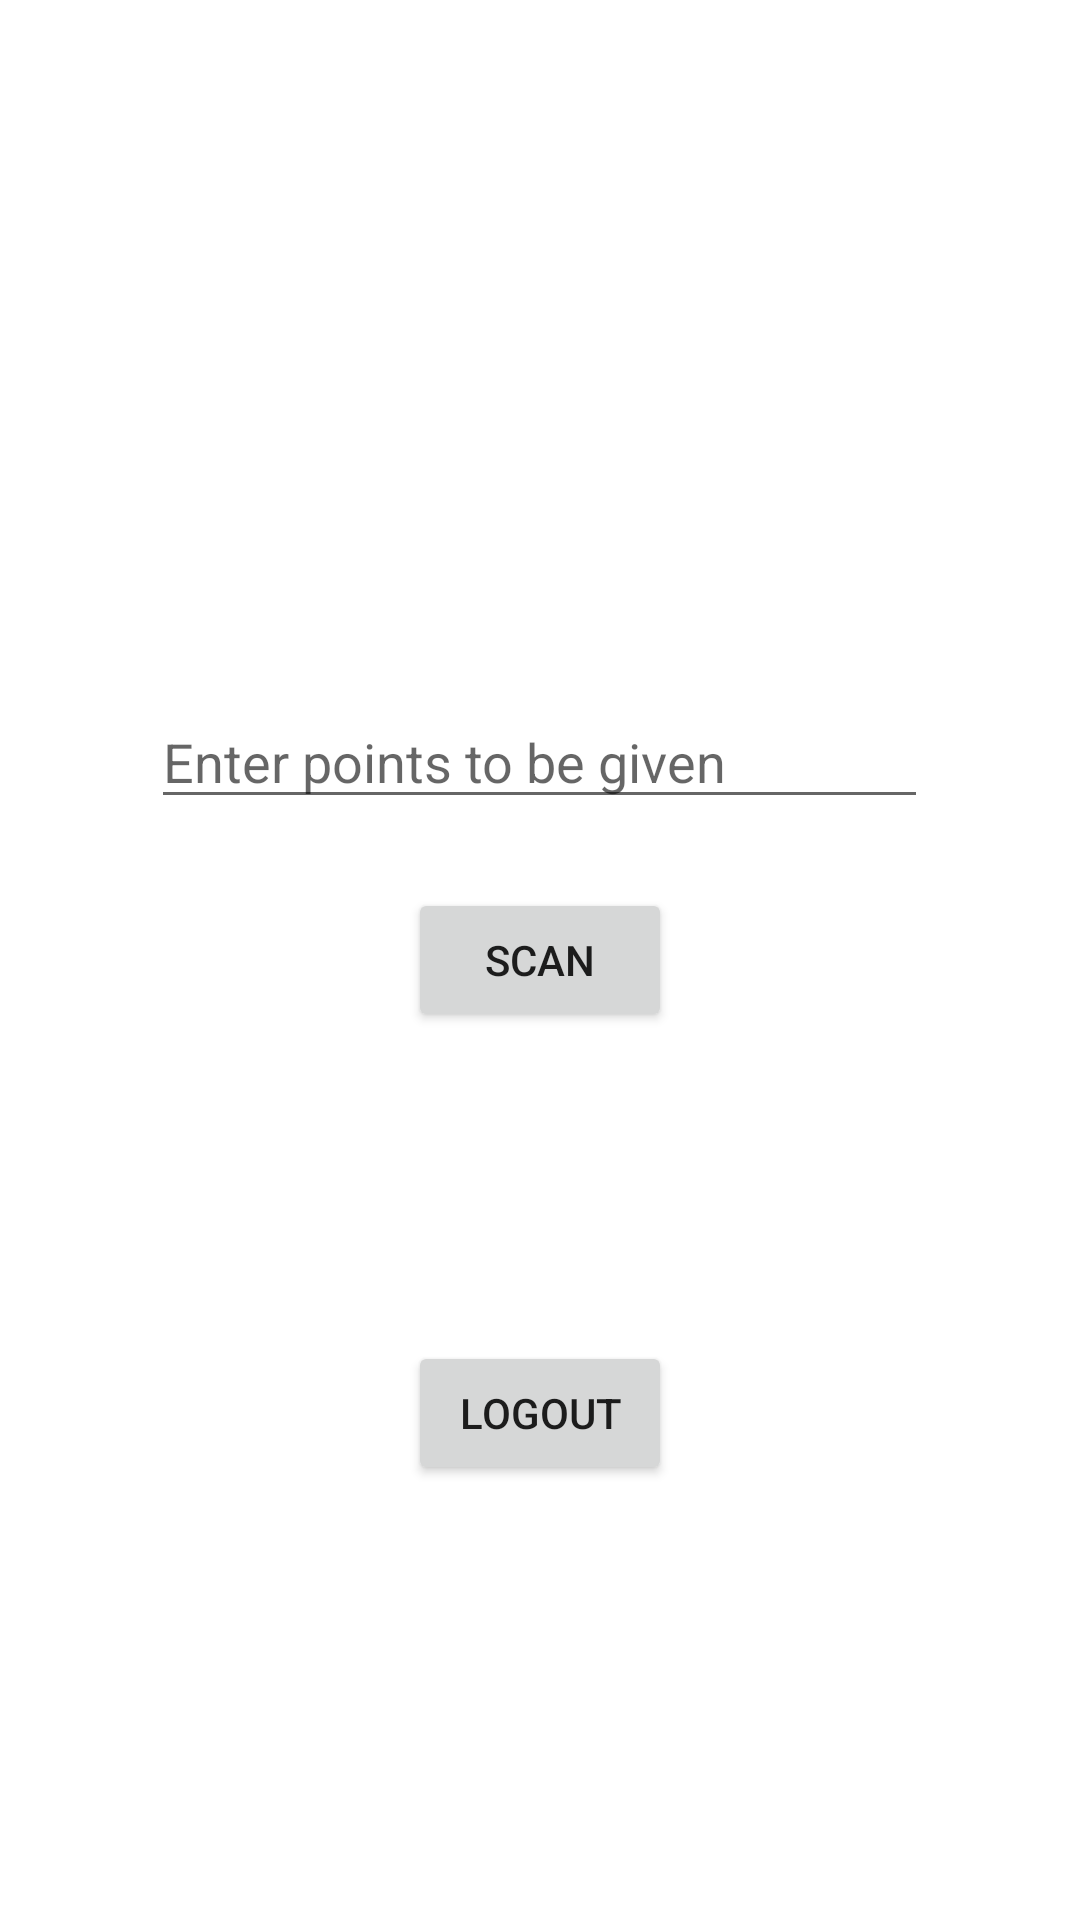

Here is an Android app screen rendered from its layout file. Give the layout XML and the strings, colors and styles it references.
<!-- AndroidManifest.xml: application theme Theme.QRscannerTest -->
<!-- res/layout/activity_main.xml -->
<?xml version="1.0" encoding="utf-8"?>
<RelativeLayout xmlns:android="http://schemas.android.com/apk/res/android"
    xmlns:app="http://schemas.android.com/apk/res-auto"
    xmlns:tools="http://schemas.android.com/tools"
    android:layout_width="match_parent"
    android:layout_height="match_parent"
    tools:context=".MainActivity">
    <Button
        android:layout_width="wrap_content"
        android:layout_height="wrap_content"
        android:text="Scan"
        android:layout_centerInParent="true"
        android:id="@+id/btn_scan"
        />

    <TextView
        android:id="@+id/textView"
        android:layout_width="wrap_content"
        android:layout_height="wrap_content"
        android:layout_above="@id/btn_scan"
        android:layout_centerInParent="true"
        android:layout_marginBottom="50pt"
        android:text="" />

    <Button
        android:layout_width="wrap_content"
        android:layout_height="wrap_content"
        android:text="logout"
        android:layout_centerInParent="true"
        android:layout_below="@id/btn_scan"
        android:layout_marginTop="50pt"
        android:id="@+id/button2"
        />

    <EditText
        android:id="@+id/editTextForPoints"
        android:layout_width="259dp"
        android:layout_height="wrap_content"
        android:layout_above="@id/btn_scan"
        android:layout_centerInParent="true"
        android:layout_marginBottom="23dp"
        android:ems="10"
        android:hint="Enter points to be given"
        android:inputType="textPersonName"
        android:text="" />

</RelativeLayout>
<!-- resources referenced by this layout -->
<resources>
  <style name="Theme.QRscannerTest" parent="Theme.MaterialComponents.DayNight.DarkActionBar">
          
          <item name="colorPrimary">@color/purple_500</item>
          <item name="colorPrimaryVariant">@color/purple_700</item>
          <item name="colorOnPrimary">@color/white</item>
          
          <item name="colorSecondary">@color/teal_200</item>
          <item name="colorSecondaryVariant">@color/teal_700</item>
          <item name="colorOnSecondary">@color/black</item>
          
          <item name="android:statusBarColor" tools:targetApi="l">?attr/colorPrimaryVariant</item>
          
      </style>
  <!-- not gathered from this repository: default colours our renderer supplied (Android Studio template values) -->
  <color name="purple_500">#FF6200EE</color>
  <color name="purple_700">#FF3700B3</color>
  <color name="teal_200">#FF03DAC5</color>
  <color name="teal_700">#FF018786</color>
  <color name="black">#FF000000</color>
  <color name="white">#FFFFFFFF</color>
</resources>
